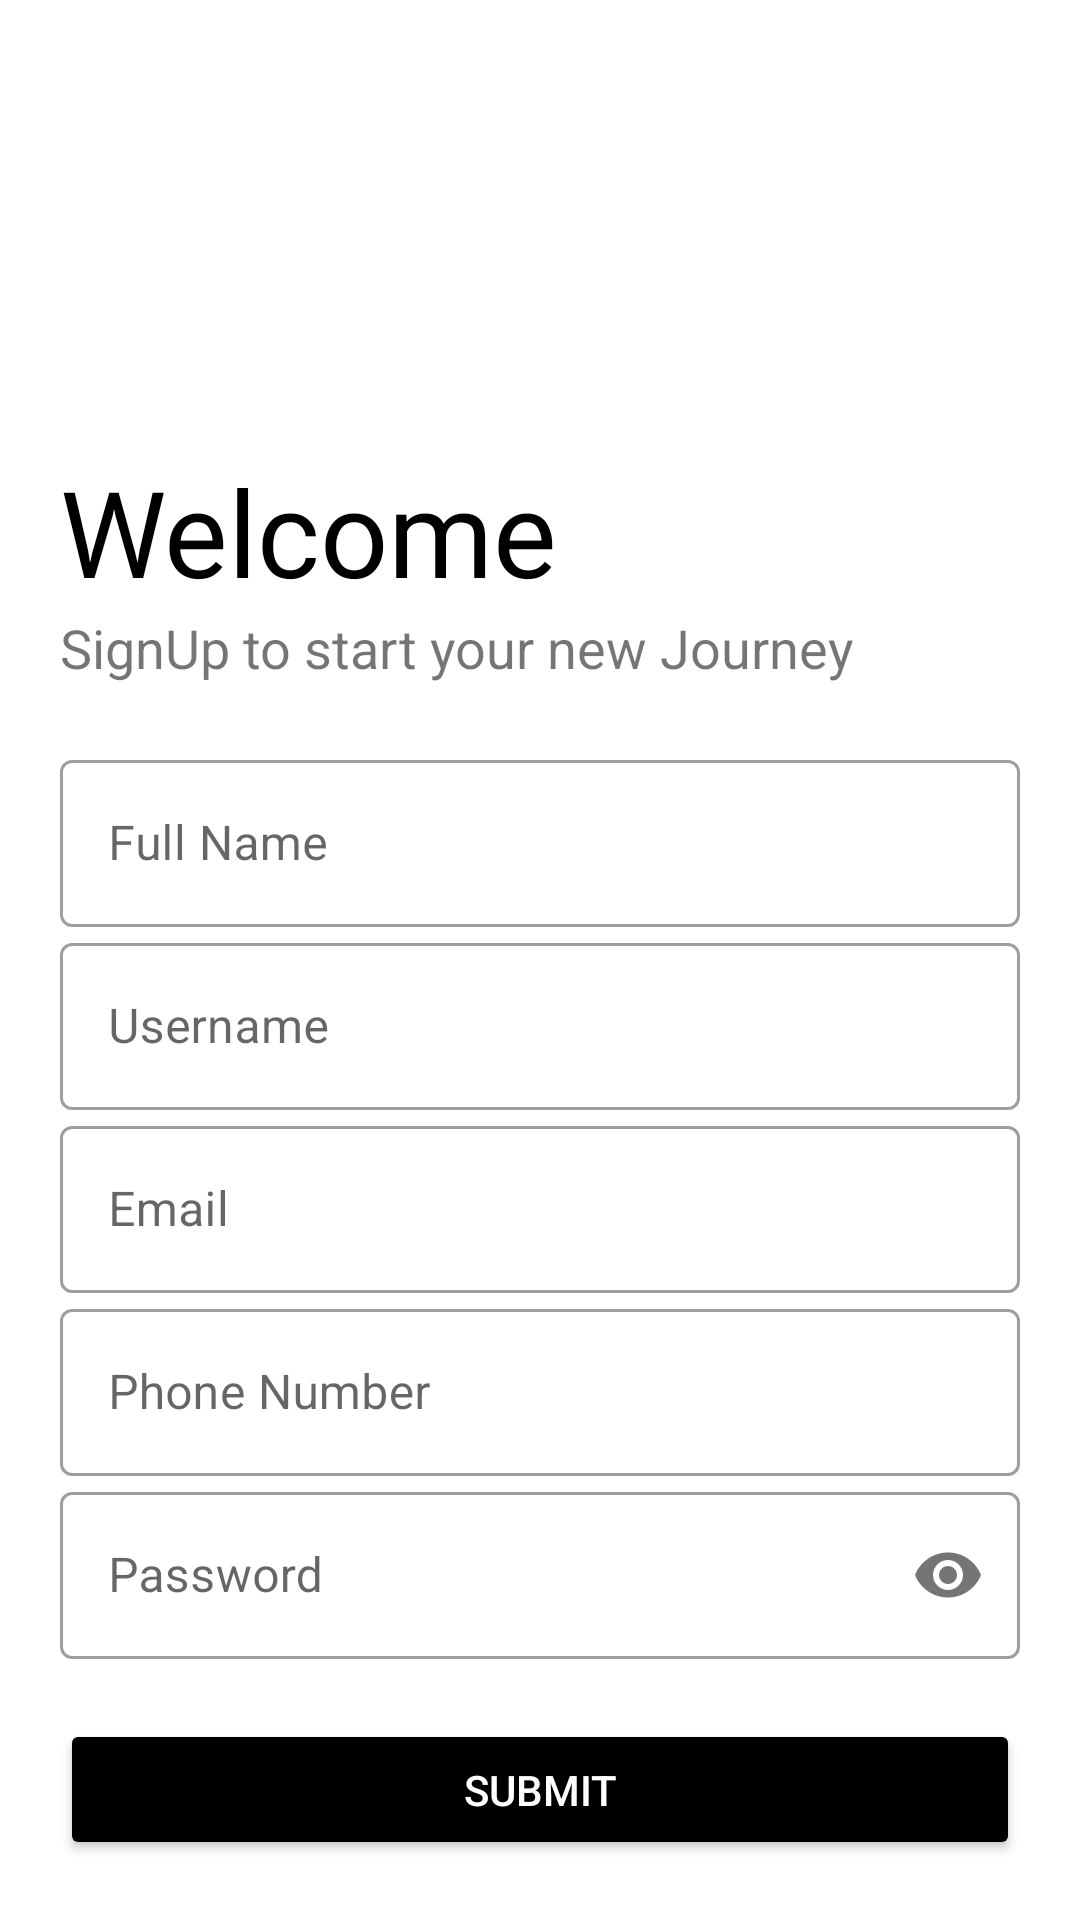

Reconstruct the res/layout file that produces this screen, plus the resources it refers to.
<!-- AndroidManifest.xml: application theme Theme.LogInSignUpDemo -->
<!-- res/layout/activity_sign_up.xml -->
<?xml version="1.0" encoding="utf-8"?>
<LinearLayout xmlns:android="http://schemas.android.com/apk/res/android"
    xmlns:app="http://schemas.android.com/apk/res-auto"
    xmlns:tools="http://schemas.android.com/tools"
    android:layout_width="match_parent"
    android:layout_height="match_parent"
    tools:context=".SignUp"
    android:orientation="vertical"
    android:background="@color/white"
    android:padding="20dp"
    >

    <ImageView
        android:layout_width="150dp"
        android:layout_height="150dp"
        android:src="@drawable/splash_screen"
        android:transitionName="logo_image"/>

    <TextView
        android:layout_width="wrap_content"
        android:layout_height="wrap_content"
        android:text="Welcome"
        android:textSize="40sp"
        android:fontFamily="@font/bungee"
        android:layout_marginTop="-20dp"
        android:textColor="@color/black"
        android:transitionName="logo_text"
        />

    <TextView
        android:layout_width="wrap_content"
        android:layout_height="wrap_content"
        android:text="SignUp to start your new Journey"
        android:transitionName="logo_desc"
        android:textSize="18sp"/>
    
    <LinearLayout
        android:layout_width="match_parent"
        android:layout_height="wrap_content"
        android:orientation="vertical"
        android:layout_marginTop="20dp"
        android:layout_marginBottom="20dp">

        <com.google.android.material.textfield.TextInputLayout
            android:id="@+id/name"
            android:layout_width="match_parent"
            android:layout_height="wrap_content"
            android:hint="Full Name"
            style="@style/Widget.MaterialComponents.TextInputLayout.OutlinedBox">


            <com.google.android.material.textfield.TextInputEditText
                android:layout_width="match_parent"
                android:layout_height="wrap_content"
                android:inputType="text"/>
        </com.google.android.material.textfield.TextInputLayout>


        <com.google.android.material.textfield.TextInputLayout
            android:id="@+id/username"
            android:layout_width="match_parent"
            android:layout_height="wrap_content"
            android:hint="Username"
            app:counterMaxLength="10"
            style="@style/Widget.MaterialComponents.TextInputLayout.OutlinedBox">


            <com.google.android.material.textfield.TextInputEditText
                android:layout_width="match_parent"
                android:layout_height="wrap_content"
                android:inputType="text"/>
        </com.google.android.material.textfield.TextInputLayout>

        <com.google.android.material.textfield.TextInputLayout
            android:id="@+id/email"
            android:layout_width="match_parent"
            android:layout_height="wrap_content"
            android:hint="Email"
            style="@style/Widget.MaterialComponents.TextInputLayout.OutlinedBox">


            <com.google.android.material.textfield.TextInputEditText
                android:layout_width="match_parent"
                android:layout_height="wrap_content"
                android:inputType="textEmailAddress"/>
        </com.google.android.material.textfield.TextInputLayout>

        <com.google.android.material.textfield.TextInputLayout
            android:id="@+id/phoneNo"
            android:layout_width="match_parent"
            android:layout_height="wrap_content"
            android:hint="Phone Number"
            style="@style/Widget.MaterialComponents.TextInputLayout.OutlinedBox">


            <com.google.android.material.textfield.TextInputEditText
                android:layout_width="match_parent"
                android:layout_height="wrap_content"
                android:inputType="number"/>
        </com.google.android.material.textfield.TextInputLayout>

        <com.google.android.material.textfield.TextInputLayout
            android:id="@+id/password"
            android:layout_width="match_parent"
            android:layout_height="wrap_content"
            android:hint="Password"
            app:passwordToggleEnabled="true"

            style="@style/Widget.MaterialComponents.TextInputLayout.OutlinedBox">


            <com.google.android.material.textfield.TextInputEditText
                android:layout_width="match_parent"
                android:layout_height="wrap_content"
                android:inputType="textPassword"
                android:transitionName="password_tran"/>
        </com.google.android.material.textfield.TextInputLayout>


    </LinearLayout>


    <Button
        android:layout_width="match_parent"
        android:layout_height="wrap_content"
        android:text="SUBMIT"
        android:backgroundTint="@color/black"
        android:transitionName="button_tran"
        android:textColor="@color/white"/>

    <Button
        android:layout_marginTop="10dp"
        android:layout_width="match_parent"
        android:layout_height="wrap_content"
        android:text="Already Have an Account? LogIn"
        android:backgroundTint="@color/white"
        android:textColor="@color/black"
        android:transitionName="login_signup_tran"
        />


</LinearLayout>
<!-- resources referenced by this layout -->
<resources>
  <color name="black">#FF000000</color>
  <color name="white">#FFFFFFFF</color>
  <style name="Theme.LogInSignUpDemo" parent="Theme.MaterialComponents.DayNight.NoActionBar">
          
          <item name="colorPrimary">@color/purple_500</item>
          <item name="colorPrimaryVariant">@color/purple_700</item>
          <item name="colorOnPrimary">@color/white</item>
          
          <item name="colorSecondary">@color/teal_200</item>
          <item name="colorSecondaryVariant">@color/teal_700</item>
          <item name="colorOnSecondary">@color/black</item>
          
          <item name="android:statusBarColor" tools:targetApi="l">?attr/colorPrimaryVariant</item>
          
  
  
  
      </style>
  <color name="purple_500">#FF6200EE</color>
  <color name="purple_700">#FF3700B3</color>
  <color name="teal_200">#FF03DAC5</color>
  <color name="teal_700">#FF018786</color>
</resources>
